Run: headless pygame with SDL's dummy video driver; simulated clock (each Clock.tick advances the game by its frame time, no real sleeping); random seed 0; keys injected as events and as key.get_pressed() state; no mouse input.
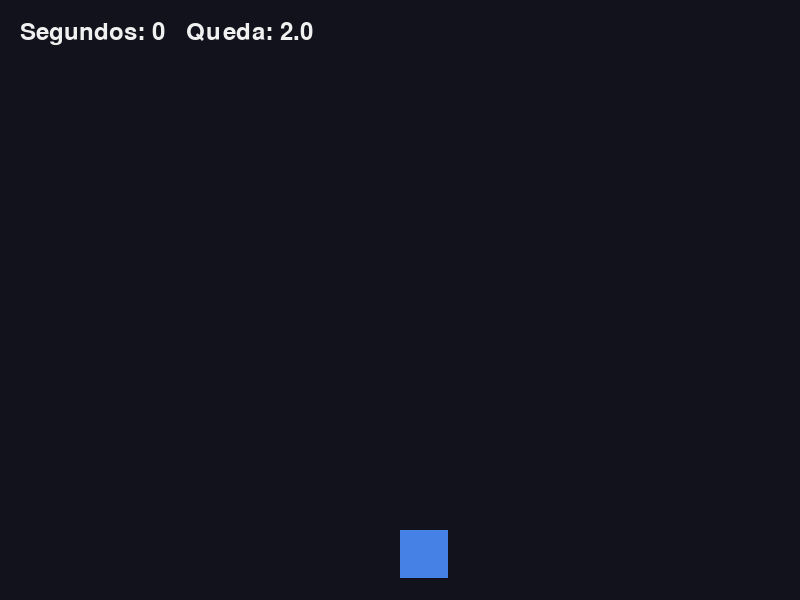
Frame 1 of 4 · flips 1–60 · no input
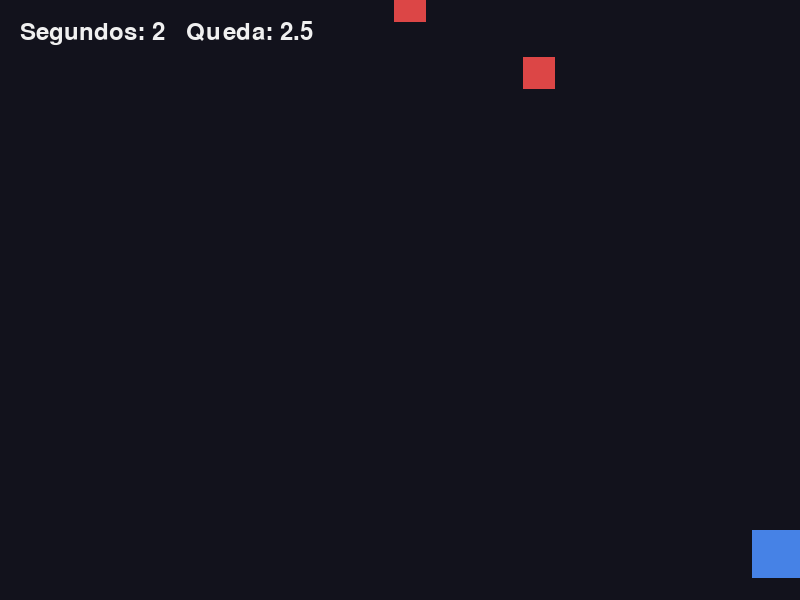
Frame 2 of 4 · flips 61–180 · tapped SPACE, RETURN · held RIGHT (→), D
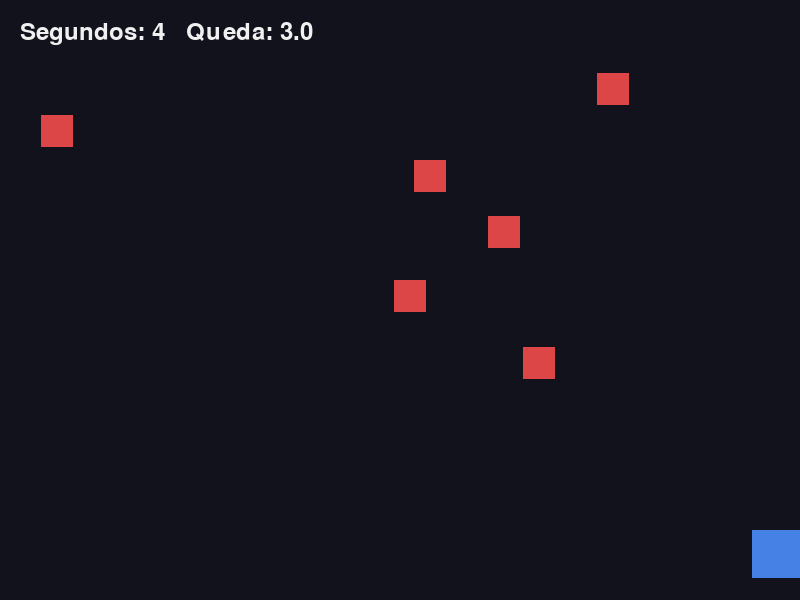
Frame 3 of 4 · flips 181–300 · held DOWN (↓), S
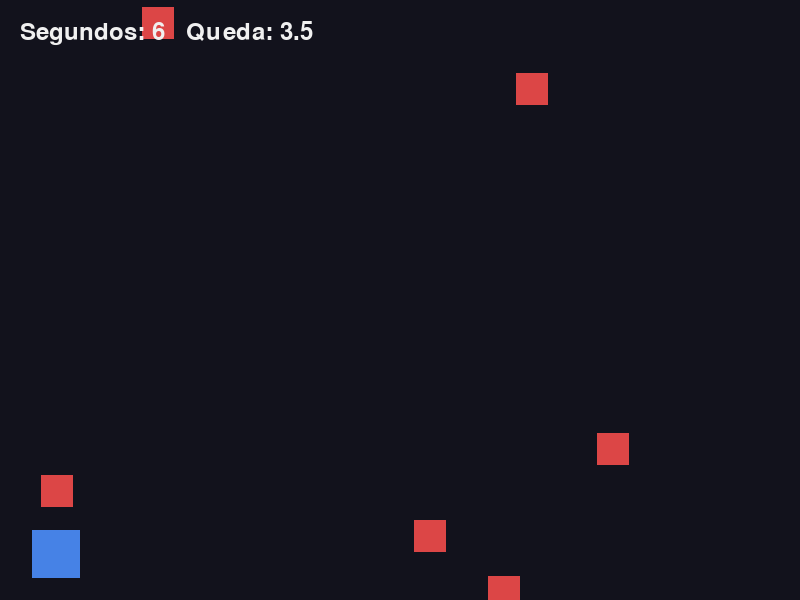
Frame 4 of 4 · flips 301–420 · held LEFT (←), A, UP (↑), W

The pygame program that drew these frames:

# =====================================================================
# DIFICULDADE CRESCENTE — sessao 13
# A alternativa simples aos niveis: nao ha niveis nenhuns, a velocidade
# e que sobe com o tempo. Duas linhas de codigo, e o jogo passa a ter
# uma curva. Para muitos jogos e melhor do que niveis a serio.
# =====================================================================

import random

import pygame

LARGURA = 800
ALTURA = 600
FPS = 60
FUNDO = (18, 18, 28)
BRANCO = (240, 240, 240)
COR_JOGADOR = (70, 130, 230)
COR_PEDRA = (220, 70, 70)
TAMANHO = 48
PEDRA = 32

# Estas tres constantes SAO a curva de dificuldade. Sao o unico sitio
# onde se mexe para o jogo ficar mais facil ou mais dificil.
QUEDA_INICIAL = 2.0
QUEDA_MAXIMA = 12.0
# Quanto a velocidade sobe por segundo. 0.25 e suave; 1.0 e brutal.
SUBIDA_POR_SEGUNDO = 0.25

pygame.init()
ecra = pygame.display.set_mode((LARGURA, ALTURA))
pygame.display.set_caption("Dificuldade crescente")
clock = pygame.time.Clock()
fonte = pygame.font.SysFont(None, 36)

jogador = pygame.Rect(LARGURA // 2, ALTURA - 70, TAMANHO, TAMANHO)
pedras = []
while len(pedras) < 6:
    x = random.randint(0, LARGURA - PEDRA)
    pedras.append(pygame.Rect(x, random.randint(-800, -PEDRA), PEDRA, PEDRA))

inicio = pygame.time.get_ticks()
queda = QUEDA_INICIAL

a_correr = True
while a_correr:

    # ------------------------- 1. EVENTOS -------------------------
    for evento in pygame.event.get():
        if evento.type == pygame.QUIT:
            a_correr = False

    teclas = pygame.key.get_pressed()

    # ------------------------- 2. LOGICA --------------------------
    if teclas[pygame.K_LEFT]:
        jogador.x = jogador.x - 6
    if teclas[pygame.K_RIGHT]:
        jogador.x = jogador.x + 6
    jogador.clamp_ip(ecra.get_rect())

    # AQUI ESTA A CURVA, e sao mesmo so estas duas linhas.
    segundos = (pygame.time.get_ticks() - inicio) // 1000
    queda = QUEDA_INICIAL + segundos * SUBIDA_POR_SEGUNDO

    # O tecto e obrigatorio. Sem ele, ao fim de dois minutos as pedras
    # andam tanto por ciclo que atravessam o jogador sem lhe tocar.
    if queda > QUEDA_MAXIMA:
        queda = QUEDA_MAXIMA

    for pedra in pedras:
        pedra.y = pedra.y + int(queda)
        if pedra.top > ALTURA:
            pedra.x = random.randint(0, LARGURA - PEDRA)
            pedra.bottom = 0

    # ------------------------ 3. DESENHAR -------------------------
    ecra.fill(FUNDO)
    for pedra in pedras:
        pygame.draw.rect(ecra, COR_PEDRA, pedra)
    pygame.draw.rect(ecra, COR_JOGADOR, jogador)
    texto = "Segundos: " + str(segundos) + "   Queda: " + str(round(queda, 1))
    ecra.blit(fonte.render(texto, True, BRANCO), (20, 20))

    # ------------------------- 4. MOSTRAR -------------------------
    pygame.display.flip()

    # ------------------------- 5. ESPERAR -------------------------
    clock.tick(FPS)

pygame.quit()
